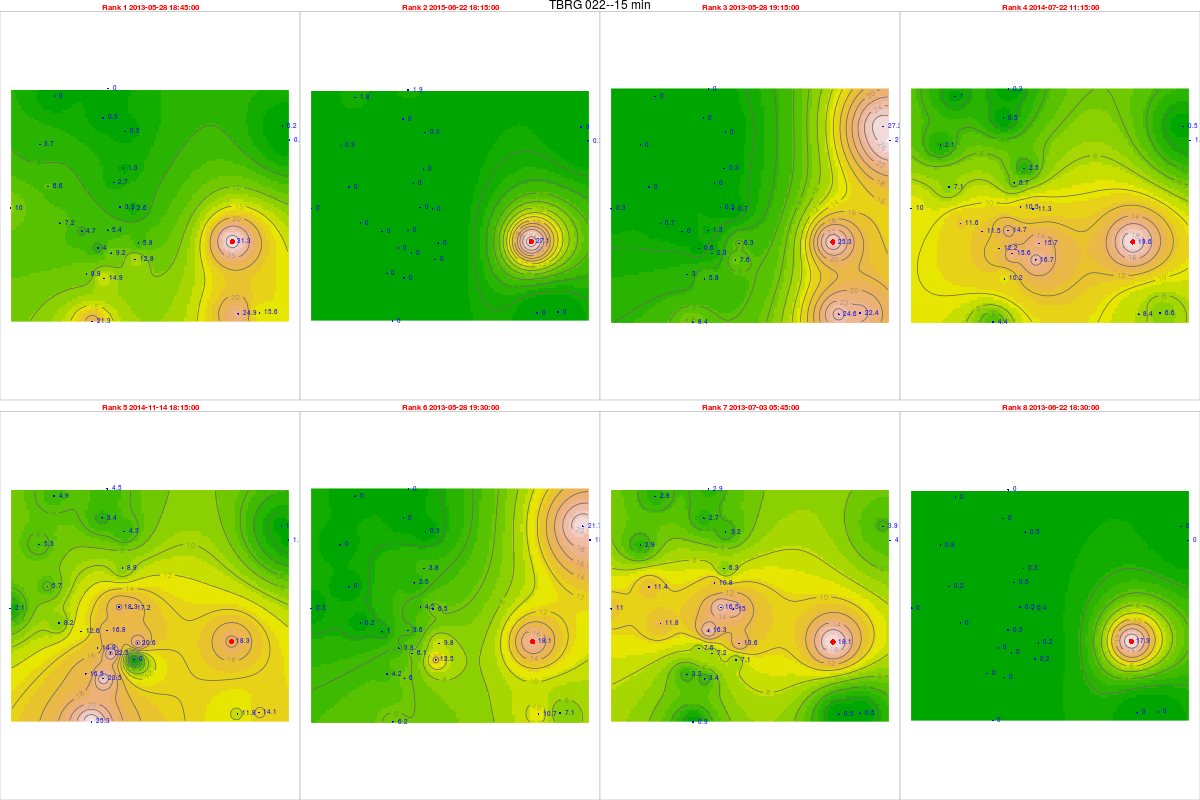

The table this chart was drawn from, first rows:
, tips, mm, dt.tm, Unit_ID, Rank, cat, Unit_ID, Installati, Lat, Long, elevation, slope, aspect, x, y, z, coords.x1, coords.x2
19224, 1.25, 31.34, 2013-05-28 18:45:00, TBRG 022, 1, 22, TBRG 022, 09/11/2012, 14.44, 74.74, 520, 6.029, 258.5, 471628, 1596736, 0, 471628, 1596736
91701, 1.08, 27.08, 2015-06-22 18:15:00, TBRG 022, 2, 22, TBRG 022, 09/11/2012, 14.44, 74.74, 520, 6.029, 258.5, 471628, 1596736, 0, 471628, 1596736
19226, 1.01, 25.32, 2013-05-28 19:15:00, TBRG 022, 3, 22, TBRG 022, 09/11/2012, 14.44, 74.74, 520, 6.029, 258.5, 471628, 1596736, 0, 471628, 1596736
59513, 0.78, 19.55, 2014-07-22 11:15:00, TBRG 022, 4, 22, TBRG 022, 09/11/2012, 14.44, 74.74, 520, 6.029, 258.5, 471628, 1596736, 0, 471628, 1596736
70581, 0.73, 18.3, 2014-11-14 18:15:00, TBRG 022, 5, 22, TBRG 022, 09/11/2012, 14.44, 74.74, 520, 6.029, 258.5, 471628, 1596736, 0, 471628, 1596736
19227, 0.72, 18.05, 2013-05-28 19:30:00, TBRG 022, 6, 22, TBRG 022, 09/11/2012, 14.44, 74.74, 520, 6.029, 258.5, 471628, 1596736, 0, 471628, 1596736
22628, 0.72, 18.05, 2013-07-03 05:45:00, TBRG 022, 7, 22, TBRG 022, 09/11/2012, 14.44, 74.74, 520, 6.029, 258.5, 471628, 1596736, 0, 471628, 1596736
21623, 0.69, 17.3, 2013-06-22 18:30:00, TBRG 022, 8, 22, TBRG 022, 09/11/2012, 14.44, 74.74, 520, 6.029, 258.5, 471628, 1596736, 0, 471628, 1596736
27291, 0.21, 5.433, 2013-05-28 18:45:00, TBRG 001, 1, 1, TBRG 001, 17/08/2012, 14.45, 74.69, 518, 10.05, 154.8, 466743, 1597181, 0, 466743, 1597181
99767, 0, 0, 2015-06-22 18:15:00, TBRG 001, 2, 1, TBRG 001, 17/08/2012, 14.45, 74.69, 518, 10.05, 154.8, 466743, 1597181, 0, 466743, 1597181
27293, 0.05, 1.294, 2013-05-28 19:15:00, TBRG 001, 3, 1, TBRG 001, 17/08/2012, 14.45, 74.69, 518, 10.05, 154.8, 466743, 1597181, 0, 466743, 1597181
67579, 0.57, 14.75, 2014-07-22 11:15:00, TBRG 001, 4, 1, TBRG 001, 17/08/2012, 14.45, 74.69, 518, 10.05, 154.8, 466743, 1597181, 0, 466743, 1597181
78647, 0.65, 16.82, 2014-11-14 18:15:00, TBRG 001, 5, 1, TBRG 001, 17/08/2012, 14.45, 74.69, 518, 10.05, 154.8, 466743, 1597181, 0, 466743, 1597181
27294, 0.14, 3.622, 2013-05-28 19:30:00, TBRG 001, 6, 1, TBRG 001, 17/08/2012, 14.45, 74.69, 518, 10.05, 154.8, 466743, 1597181, 0, 466743, 1597181
30695, 0.63, 16.3, 2013-07-03 05:45:00, TBRG 001, 7, 1, TBRG 001, 17/08/2012, 14.45, 74.69, 518, 10.05, 154.8, 466743, 1597181, 0, 466743, 1597181
29690, 0.01, 0.2587, 2013-06-22 18:30:00, TBRG 001, 8, 1, TBRG 001, 17/08/2012, 14.45, 74.69, 518, 10.05, 154.8, 466743, 1597181, 0, 466743, 1597181
26342, 0.05, 1.268, 2013-05-28 18:45:00, TBRG 002, 1, 2, TBRG 002, 18/08/2012, 14.47, 74.7, 550, 4.299, 220.5, 467356, 1599612, 0, 467356, 1599612
92462, 0, 0, 2015-06-22 18:15:00, TBRG 002, 2, 2, TBRG 002, 18/08/2012, 14.47, 74.7, 550, 4.299, 220.5, 467356, 1599612, 0, 467356, 1599612
26344, 0.01, 0.2535, 2013-05-28 19:15:00, TBRG 002, 3, 2, TBRG 002, 18/08/2012, 14.47, 74.7, 550, 4.299, 220.5, 467356, 1599612, 0, 467356, 1599612
64224, 0.1, 2.535, 2014-07-22 11:15:00, TBRG 002, 4, 2, TBRG 002, 18/08/2012, 14.47, 74.7, 550, 4.299, 220.5, 467356, 1599612, 0, 467356, 1599612
71342, 0.35, 8.873, 2014-11-14 18:15:00, TBRG 002, 5, 2, TBRG 002, 18/08/2012, 14.47, 74.7, 550, 4.299, 220.5, 467356, 1599612, 0, 467356, 1599612
26345, 0.15, 3.803, 2013-05-28 19:30:00, TBRG 002, 6, 2, TBRG 002, 18/08/2012, 14.47, 74.7, 550, 4.299, 220.5, 467356, 1599612, 0, 467356, 1599612
29746, 0.25, 6.338, 2013-07-03 05:45:00, TBRG 002, 7, 2, TBRG 002, 18/08/2012, 14.47, 74.7, 550, 4.299, 220.5, 467356, 1599612, 0, 467356, 1599612
28741, 0.01, 0.2535, 2013-06-22 18:30:00, TBRG 002, 8, 2, TBRG 002, 18/08/2012, 14.47, 74.7, 550, 4.299, 220.5, 467356, 1599612, 0, 467356, 1599612
27193, 0.01, 0.2698, 2013-05-28 18:45:00, TBRG 003, 1, 3, TBRG 003, 18/08/2012, 14.48, 74.76, 513, 1.431, 188.8, 473867, 1600721, 0, 473867, 1600721
99668, 0.01, 0.2698, 2015-06-22 18:15:00, TBRG 003, 2, 3, TBRG 003, 18/08/2012, 14.48, 74.76, 513, 1.431, 188.8, 473867, 1600721, 0, 473867, 1600721
27195, 1.02, 27.52, 2013-05-28 19:15:00, TBRG 003, 3, 3, TBRG 003, 18/08/2012, 14.48, 74.76, 513, 1.431, 188.8, 473867, 1600721, 0, 473867, 1600721
67480, 0.05, 1.349, 2014-07-22 11:15:00, TBRG 003, 4, 3, TBRG 003, 18/08/2012, 14.48, 74.76, 513, 1.431, 188.8, 473867, 1600721, 0, 473867, 1600721
78548, 0.04, 1.079, 2014-11-14 18:15:00, TBRG 003, 5, 3, TBRG 003, 18/08/2012, 14.48, 74.76, 513, 1.431, 188.8, 473867, 1600721, 0, 473867, 1600721
27196, 0.68, 18.35, 2013-05-28 19:30:00, TBRG 003, 6, 3, TBRG 003, 18/08/2012, 14.48, 74.76, 513, 1.431, 188.8, 473867, 1600721, 0, 473867, 1600721
30597, 0.18, 4.856, 2013-07-03 05:45:00, TBRG 003, 7, 3, TBRG 003, 18/08/2012, 14.48, 74.76, 513, 1.431, 188.8, 473867, 1600721, 0, 473867, 1600721
29592, 0, 0, 2013-06-22 18:30:00, TBRG 003, 8, 3, TBRG 003, 18/08/2012, 14.48, 74.76, 513, 1.431, 188.8, 473867, 1600721, 0, 473867, 1600721
26826, 0.57, 14.91, 2013-05-28 18:45:00, TBRG 004, 1, 4, TBRG 004, 18/08/2012, 14.43, 74.69, 540, 2.167, 137.1, 466593, 1595293, 0, 466593, 1595293
99274, 0, 0, 2015-06-22 18:15:00, TBRG 004, 2, 4, TBRG 004, 18/08/2012, 14.43, 74.69, 540, 2.167, 137.1, 466593, 1595293, 0, 466593, 1595293
26828, 0.22, 5.753, 2013-05-28 19:15:00, TBRG 004, 3, 4, TBRG 004, 18/08/2012, 14.43, 74.69, 540, 2.167, 137.1, 466593, 1595293, 0, 466593, 1595293
67086, 0.39, 10.2, 2014-07-22 11:15:00, TBRG 004, 4, 4, TBRG 004, 18/08/2012, 14.43, 74.69, 540, 2.167, 137.1, 466593, 1595293, 0, 466593, 1595293
78154, 0.9, 23.54, 2014-11-14 18:15:00, TBRG 004, 5, 4, TBRG 004, 18/08/2012, 14.43, 74.69, 540, 2.167, 137.1, 466593, 1595293, 0, 466593, 1595293
26829, 0.23, 6.014, 2013-05-28 19:30:00, TBRG 004, 6, 4, TBRG 004, 18/08/2012, 14.43, 74.69, 540, 2.167, 137.1, 466593, 1595293, 0, 466593, 1595293
30230, 0.13, 3.4, 2013-07-03 05:45:00, TBRG 004, 7, 4, TBRG 004, 18/08/2012, 14.43, 74.69, 540, 2.167, 137.1, 466593, 1595293, 0, 466593, 1595293
29225, 0, 0, 2013-06-22 18:30:00, TBRG 004, 8, 4, TBRG 004, 18/08/2012, 14.43, 74.69, 540, 2.167, 137.1, 466593, 1595293, 0, 466593, 1595293
27084, 0.12, 2.615, 2013-05-28 18:45:00, TBRG 005, 1, 5, TBRG 005, 19/08/2012, 14.45, 74.7, 531, 8.231, 15.75, 467713, 1598027, 0, 467713, 1598027
99559, 0, 0, 2015-06-22 18:15:00, TBRG 005, 2, 5, TBRG 005, 19/08/2012, 14.45, 74.7, 531, 8.231, 15.75, 467713, 1598027, 0, 467713, 1598027
27086, 0.03, 0.6537, 2013-05-28 19:15:00, TBRG 005, 3, 5, TBRG 005, 19/08/2012, 14.45, 74.7, 531, 8.231, 15.75, 467713, 1598027, 0, 467713, 1598027
67372, 0.52, 11.33, 2014-07-22 11:15:00, TBRG 005, 4, 5, TBRG 005, 19/08/2012, 14.45, 74.7, 531, 8.231, 15.75, 467713, 1598027, 0, 467713, 1598027
78439, 0.79, 17.21, 2014-11-14 18:15:00, TBRG 005, 5, 5, TBRG 005, 19/08/2012, 14.45, 74.7, 531, 8.231, 15.75, 467713, 1598027, 0, 467713, 1598027
27087, 0.3, 6.537, 2013-05-28 19:30:00, TBRG 005, 6, 5, TBRG 005, 19/08/2012, 14.45, 74.7, 531, 8.231, 15.75, 467713, 1598027, 0, 467713, 1598027
30488, 0.69, 15.04, 2013-07-03 05:45:00, TBRG 005, 7, 5, TBRG 005, 19/08/2012, 14.45, 74.7, 531, 8.231, 15.75, 467713, 1598027, 0, 467713, 1598027
29483, 0.02, 0.4358, 2013-06-22 18:30:00, TBRG 005, 8, 5, TBRG 005, 19/08/2012, 14.45, 74.7, 531, 8.231, 15.75, 467713, 1598027, 0, 467713, 1598027
27001, 0.18, 4.707, 2013-05-28 18:45:00, TBRG 006, 1, 6, TBRG 006, 20/08/2012, 14.45, 74.68, 545, 15.82, 111.2, 465721, 1597140, 0, 465721, 1597140
99463, 0, 0, 2015-06-22 18:15:00, TBRG 006, 2, 6, TBRG 006, 20/08/2012, 14.45, 74.68, 545, 15.82, 111.2, 465721, 1597140, 0, 465721, 1597140
27003, 0, 0, 2013-05-28 19:15:00, TBRG 006, 3, 6, TBRG 006, 20/08/2012, 14.45, 74.68, 545, 15.82, 111.2, 465721, 1597140, 0, 465721, 1597140
67275, 0.44, 11.51, 2014-07-22 11:15:00, TBRG 006, 4, 6, TBRG 006, 20/08/2012, 14.45, 74.68, 545, 15.82, 111.2, 465721, 1597140, 0, 465721, 1597140
78343, 0.48, 12.55, 2014-11-14 18:15:00, TBRG 006, 5, 6, TBRG 006, 20/08/2012, 14.45, 74.68, 545, 15.82, 111.2, 465721, 1597140, 0, 465721, 1597140
27004, 0.04, 1.046, 2013-05-28 19:30:00, TBRG 006, 6, 6, TBRG 006, 20/08/2012, 14.45, 74.68, 545, 15.82, 111.2, 465721, 1597140, 0, 465721, 1597140
30405, NA, NA, 2013-07-03 05:45:00, TBRG 006, 7, 6, TBRG 006, 20/08/2012, 14.45, 74.68, 545, 15.82, 111.2, 465721, 1597140, 0, 465721, 1597140
29400, NA, NA, 2013-06-22 18:30:00, TBRG 006, 8, 6, TBRG 006, 20/08/2012, 14.45, 74.68, 545, 15.82, 111.2, 465721, 1597140, 0, 465721, 1597140
27080, 0.14, 3.7, 2013-05-28 18:45:00, TBRG 007, 1, 7, TBRG 007, 19/08/2012, 14.48, 74.67, 600, 37.92, 169.8, 464073, 1600539, 0, 464073, 1600539
99556, 0.01, 0.2643, 2015-06-22 18:15:00, TBRG 007, 2, 7, TBRG 007, 19/08/2012, 14.48, 74.67, 600, 37.92, 169.8, 464073, 1600539, 0, 464073, 1600539
27082, 0, 0, 2013-05-28 19:15:00, TBRG 007, 3, 7, TBRG 007, 19/08/2012, 14.48, 74.67, 600, 37.92, 169.8, 464073, 1600539, 0, 464073, 1600539
67368, 0.08, 2.114, 2014-07-22 11:15:00, TBRG 007, 4, 7, TBRG 007, 19/08/2012, 14.48, 74.67, 600, 37.92, 169.8, 464073, 1600539, 0, 464073, 1600539
... 164 more rows
